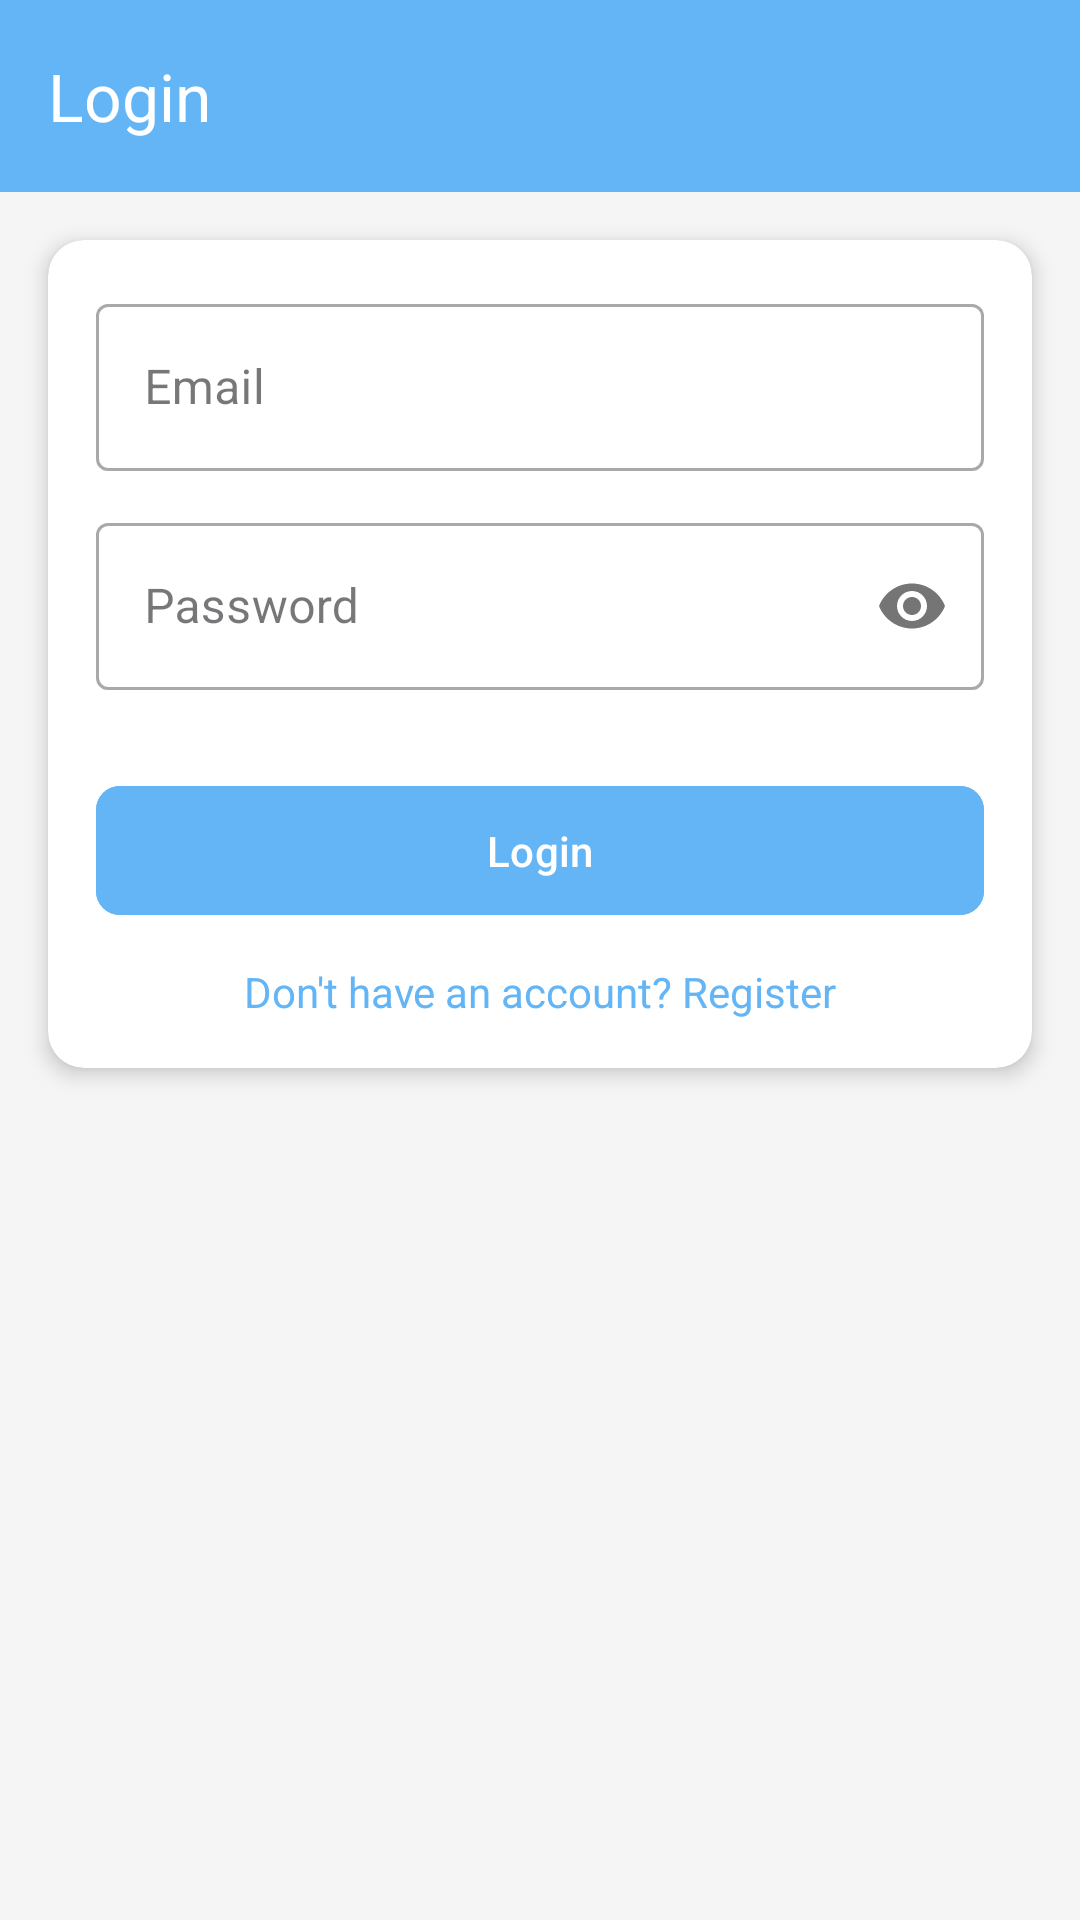

Reconstruct the res/layout file that produces this screen, plus the resources it refers to.
<!-- AndroidManifest.xml: application theme Theme.PetCase -->
<!-- res/layout/activity_login.xml -->
<?xml version="1.0" encoding="utf-8"?>
<androidx.constraintlayout.widget.ConstraintLayout
    xmlns:android="http://schemas.android.com/apk/res/android"
    xmlns:app="http://schemas.android.com/apk/res-auto"
    android:layout_width="match_parent"
    android:layout_height="match_parent"
    android:background="#F5F5F5">

    <androidx.appcompat.widget.Toolbar
        android:id="@+id/toolbar"
        android:layout_width="match_parent"
        android:layout_height="?attr/actionBarSize"
        android:background="#64B5F6"
        app:title="Login"
        app:titleTextColor="@android:color/white"
        app:layout_constraintTop_toTopOf="parent"/>

    <androidx.cardview.widget.CardView
        android:layout_width="0dp"
        android:layout_height="wrap_content"
        android:layout_margin="16dp"
        app:cardCornerRadius="12dp"
        app:cardElevation="4dp"
        app:layout_constraintTop_toBottomOf="@id/toolbar"
        app:layout_constraintStart_toStartOf="parent"
        app:layout_constraintEnd_toEndOf="parent"
        app:layout_constraintVertical_bias="0.3">

        <LinearLayout
            android:layout_width="match_parent"
            android:layout_height="wrap_content"
            android:orientation="vertical"
            android:padding="16dp">

            <com.google.android.material.textfield.TextInputLayout
                style="@style/Widget.MaterialComponents.TextInputLayout.OutlinedBox"
                android:layout_width="match_parent"
                android:layout_height="wrap_content"
                android:layout_marginBottom="12dp"
                android:hint="Email"
                >

                <com.google.android.material.textfield.TextInputEditText
                    android:id="@+id/etEmail"
                    android:layout_width="match_parent"
                    android:layout_height="wrap_content"
                    android:inputType="textEmailAddress"/>
            </com.google.android.material.textfield.TextInputLayout>

            <com.google.android.material.textfield.TextInputLayout
                style="@style/Widget.MaterialComponents.TextInputLayout.OutlinedBox"
                android:layout_width="match_parent"
                android:layout_height="wrap_content"
                android:layout_marginBottom="12dp"
                android:hint="Password"

                app:passwordToggleEnabled="true">

                <com.google.android.material.textfield.TextInputEditText
                    android:id="@+id/etPassword"
                    android:layout_width="match_parent"
                    android:layout_height="wrap_content"
                    android:inputType="textPassword"/>
            </com.google.android.material.textfield.TextInputLayout>

            <com.google.android.material.button.MaterialButton
                android:id="@+id/btnLogin"
                android:layout_width="match_parent"
                android:layout_height="wrap_content"
                android:text="Login"
                android:layout_marginTop="16dp"
                android:paddingVertical="12dp"
                android:backgroundTint="#64B5F6"
                app:cornerRadius="8dp"/>

            <TextView
                android:id="@+id/tvRegister"
                android:layout_width="match_parent"
                android:layout_height="wrap_content"
                android:text="Don't have an account? Register"
                android:gravity="center"
                android:layout_marginTop="12dp"
                android:textColor="#64B5F6"/>
        </LinearLayout>
    </androidx.cardview.widget.CardView>
</androidx.constraintlayout.widget.ConstraintLayout>
<!-- resources referenced by this layout -->
<resources>
  <style name="Theme.PetCase" parent="Base.Theme.PetCase" />
  <style name="Base.Theme.PetCase" parent="Theme.Material3.DayNight.NoActionBar">
          
          
      </style>
</resources>
